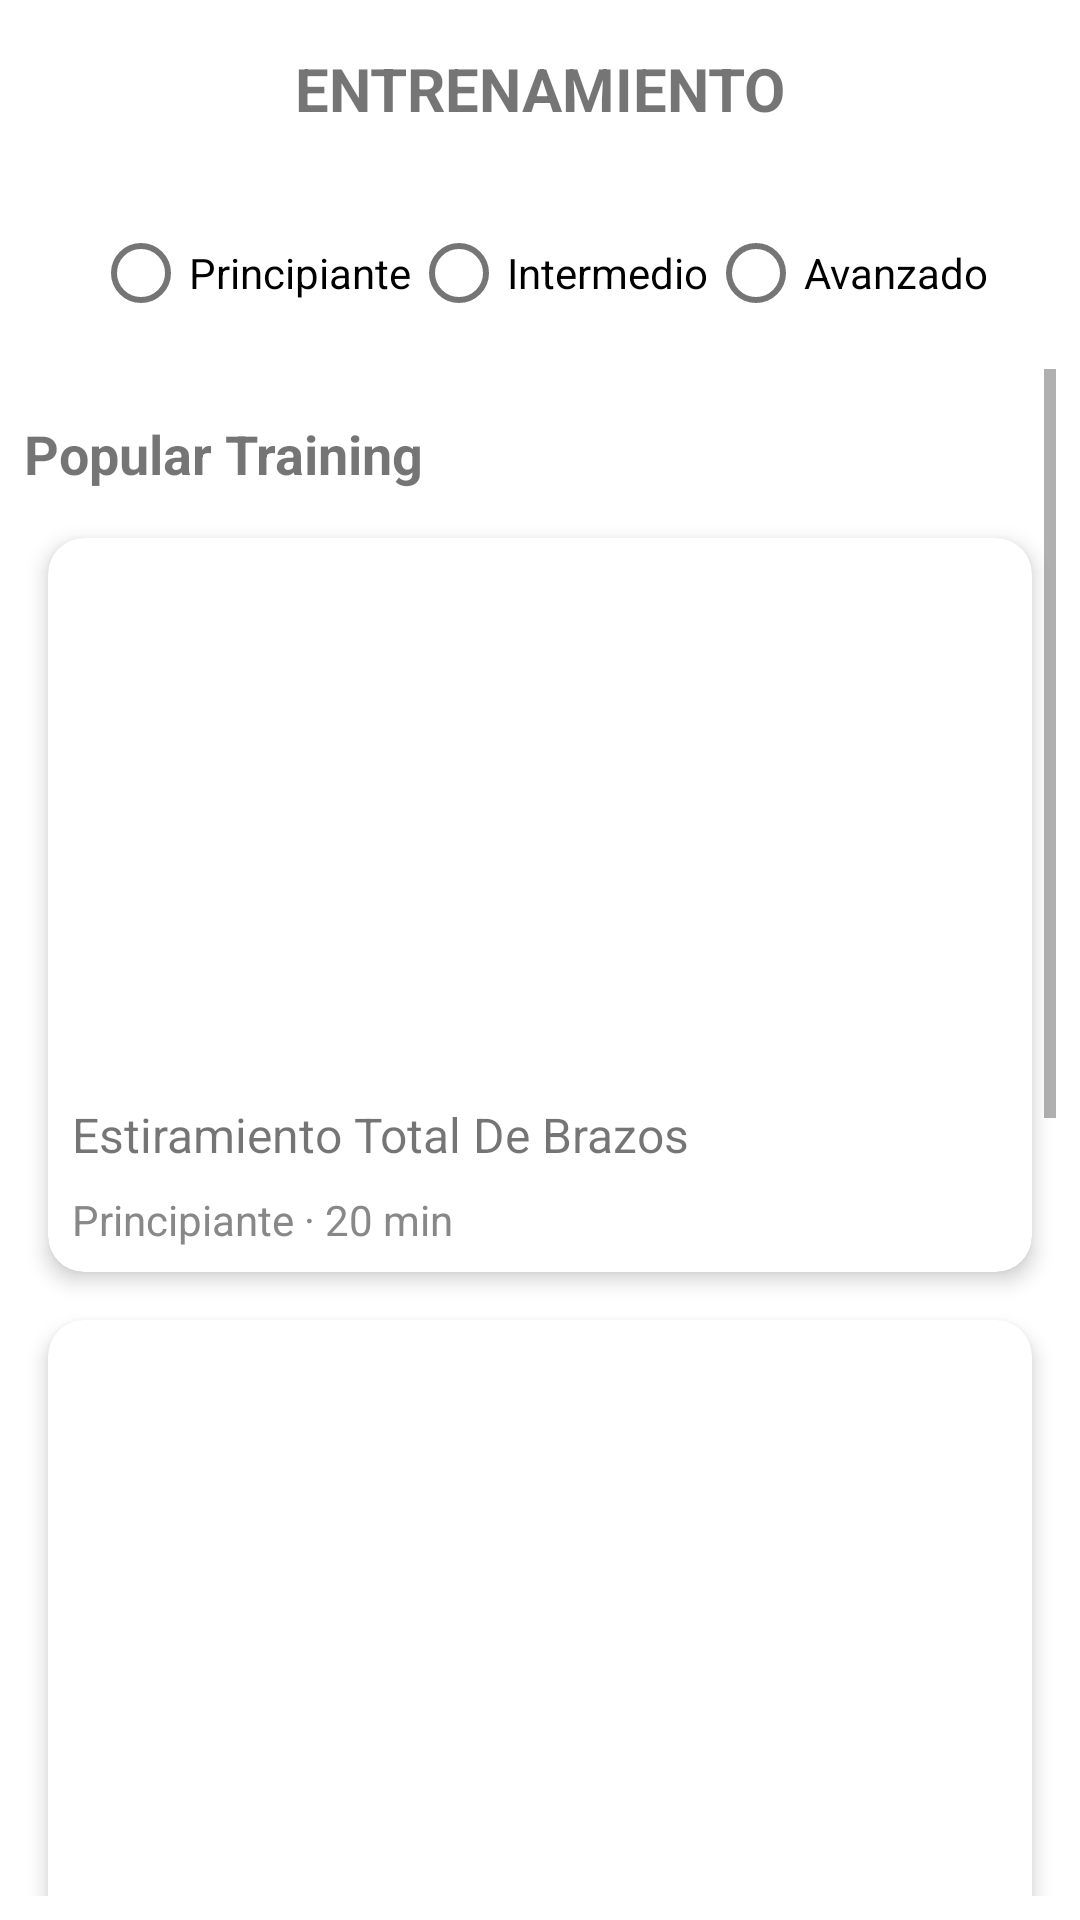

This screen was rendered from an Android layout file. Write that file and the resources it references.
<!-- AndroidManifest.xml: application theme Theme.MaterialComponents.DayNight.NoActionBar -->
<!-- res/layout/fragment_training.xml -->
<?xml version="1.0" encoding="utf-8"?>
<androidx.constraintlayout.widget.ConstraintLayout
    xmlns:android="http://schemas.android.com/apk/res/android"
    xmlns:app="http://schemas.android.com/apk/res-auto"
    android:layout_width="match_parent"
    android:layout_height="match_parent">

    
    <TextView
        android:id="@+id/tvTituloEntrenamiento"
        android:layout_width="wrap_content"
        android:layout_height="wrap_content"
        android:text="ENTRENAMIENTO"
        android:textSize="20sp"
        android:textStyle="bold"
        android:padding="16dp"
        app:layout_constraintTop_toTopOf="parent"
        app:layout_constraintStart_toStartOf="parent"
        app:layout_constraintEnd_toEndOf="parent"/>

    
    <RadioGroup
        android:id="@+id/rgNivelEntrenamiento"
        android:layout_width="wrap_content"
        android:layout_height="wrap_content"
        android:orientation="horizontal"
        android:gravity="center"
        android:layout_marginTop="8dp"
        app:layout_constraintTop_toBottomOf="@id/tvTituloEntrenamiento"
        app:layout_constraintStart_toStartOf="parent"
        app:layout_constraintEnd_toEndOf="parent">

        <RadioButton
            android:id="@+id/rbPrincipiante"
            android:layout_width="wrap_content"
            android:layout_height="wrap_content"
            android:text="Principiante" />

        <RadioButton
            android:id="@+id/rbIntermedio"
            android:layout_width="wrap_content"
            android:layout_height="wrap_content"
            android:text="Intermedio" />

        <RadioButton
            android:id="@+id/rbAvanzado"
            android:layout_width="wrap_content"
            android:layout_height="wrap_content"
            android:text="Avanzado" />
    </RadioGroup>

    
    <ScrollView
        android:id="@+id/scrollViewEntrenamiento"
        android:layout_width="0dp"
        android:layout_height="0dp"
        android:padding="8dp"
        app:layout_constraintTop_toBottomOf="@id/rgNivelEntrenamiento"
        app:layout_constraintBottom_toBottomOf="parent"
        app:layout_constraintStart_toStartOf="parent"
        app:layout_constraintEnd_toEndOf="parent">

        <LinearLayout
            android:id="@+id/contenedorEntrenamientos"
            android:layout_width="match_parent"
            android:layout_height="wrap_content"
            android:orientation="vertical">

            
            <TextView
                android:id="@+id/tvPopularTraining"
                android:layout_width="wrap_content"
                android:layout_height="wrap_content"
                android:text="Popular Training"
                android:textSize="18sp"
                android:textStyle="bold"
                android:paddingTop="16dp"
                android:paddingBottom="8dp"/>

            
            <androidx.cardview.widget.CardView
                android:layout_width="match_parent"
                android:layout_height="wrap_content"
                android:layout_margin="8dp"
                app:cardCornerRadius="12dp"
                app:cardElevation="4dp">

                <LinearLayout
                    android:layout_width="match_parent"
                    android:layout_height="wrap_content"
                    android:orientation="vertical">

                    <ImageView
                        android:layout_width="match_parent"
                        android:layout_height="180dp"
                        android:scaleType="centerCrop"
                        android:src="@null" />

                    <TextView
                        android:layout_width="wrap_content"
                        android:layout_height="wrap_content"
                        android:text="Estiramiento Total De Brazos"
                        android:textSize="16sp"
                        android:padding="8dp"/>

                    <TextView
                        android:layout_width="wrap_content"
                        android:layout_height="wrap_content"
                        android:text="Principiante · 20 min"
                        android:paddingLeft="8dp"
                        android:paddingBottom="8dp"
                        android:textColor="#888888"/>

                </LinearLayout>
            </androidx.cardview.widget.CardView>

            
            <androidx.cardview.widget.CardView
                android:layout_width="match_parent"
                android:layout_height="wrap_content"
                android:layout_margin="8dp"
                app:cardCornerRadius="12dp"
                app:cardElevation="4dp">

                <LinearLayout
                    android:layout_width="match_parent"
                    android:layout_height="wrap_content"
                    android:orientation="vertical">

                    <ImageView
                        android:layout_width="match_parent"
                        android:layout_height="180dp"
                        android:scaleType="centerCrop"
                        android:src="@null" />

                    <TextView
                        android:layout_width="wrap_content"
                        android:layout_height="wrap_content"
                        android:text="Rutina de fuerza y equilibrio con brazos"
                        android:textSize="16sp"
                        android:padding="8dp"/>

                    <TextView
                        android:layout_width="wrap_content"
                        android:layout_height="wrap_content"
                        android:text="Principiante · 40 min"
                        android:paddingLeft="8dp"
                        android:paddingBottom="8dp"
                        android:textColor="#888888"/>

                </LinearLayout>
            </androidx.cardview.widget.CardView>

            
            <androidx.cardview.widget.CardView
                android:layout_width="match_parent"
                android:layout_height="wrap_content"
                android:layout_margin="8dp"
                app:cardCornerRadius="12dp"
                app:cardElevation="4dp">

                <LinearLayout
                    android:layout_width="match_parent"
                    android:layout_height="wrap_content"
                    android:orientation="vertical">

                    <ImageView
                        android:layout_width="match_parent"
                        android:layout_height="180dp"
                        android:scaleType="centerCrop"
                        android:src="@null" />

                    <TextView
                        android:layout_width="wrap_content"
                        android:layout_height="wrap_content"
                        android:text="Sesión de tenis"
                        android:textSize="16sp"
                        android:padding="8dp"/>

                    <TextView
                        android:layout_width="wrap_content"
                        android:layout_height="wrap_content"
                        android:text="Principiante · 20 min"
                        android:paddingLeft="8dp"
                        android:paddingBottom="8dp"
                        android:textColor="#888888"/>

                </LinearLayout>
            </androidx.cardview.widget.CardView>

            
            <TextView
                android:id="@+id/tvSoloParaTi"
                android:layout_width="wrap_content"
                android:layout_height="wrap_content"
                android:text="Solo para ti"
                android:textSize="18sp"
                android:textStyle="bold"
                android:paddingTop="24dp"
                android:paddingBottom="8dp"/>

            
            <HorizontalScrollView
                android:layout_width="match_parent"
                android:layout_height="wrap_content"
                android:padding="8dp">

                <LinearLayout
                    android:layout_width="wrap_content"
                    android:layout_height="wrap_content"
                    android:orientation="horizontal">

                    
                    <ImageView
                        android:layout_width="120dp"
                        android:layout_height="160dp"
                        android:layout_marginEnd="8dp"
                        android:src="@null"
                        android:scaleType="centerCrop"
                        android:background="@null" />

                    <ImageView
                        android:layout_width="120dp"
                        android:layout_height="160dp"
                        android:layout_marginEnd="8dp"
                        android:src="@null"
                        android:scaleType="centerCrop"
                        android:background="@null" />

                    <ImageView
                        android:layout_width="120dp"
                        android:layout_height="160dp"
                        android:src="@null"
                        android:scaleType="centerCrop"
                        android:background="@null" />
                </LinearLayout>
            </HorizontalScrollView>

        </LinearLayout>
    </ScrollView>

</androidx.constraintlayout.widget.ConstraintLayout>
<!-- resources referenced by this layout -->
<resources>

</resources>
